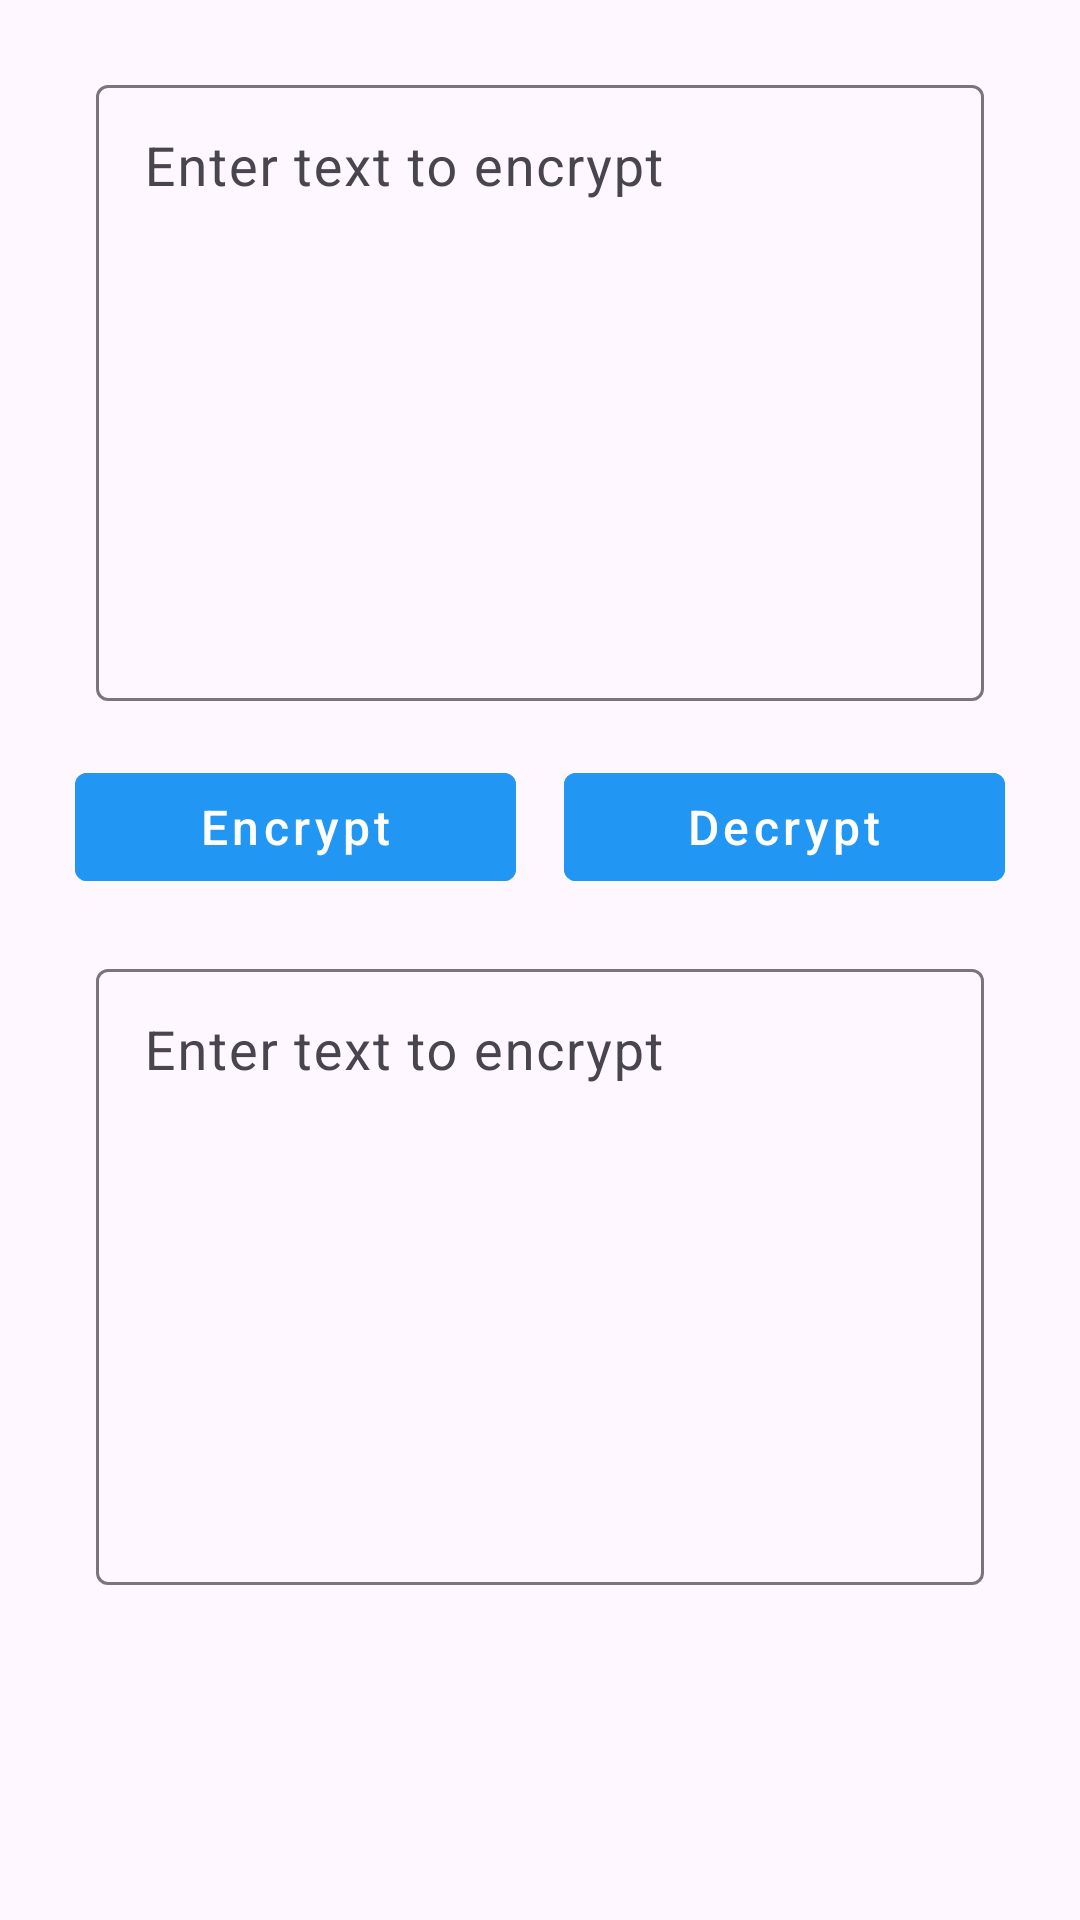

Produce the Android XML layout that renders to this screen, including the resource entries it uses.
<!-- AndroidManifest.xml: application theme Theme.SecureGuard -->
<!-- res/layout/fragment_home.xml -->
<?xml version="1.0" encoding="utf-8"?>
<ScrollView xmlns:android="http://schemas.android.com/apk/res/android"
    xmlns:app="http://schemas.android.com/apk/res-auto"
    xmlns:tools="http://schemas.android.com/tools"
    android:layout_width="match_parent"
    android:layout_height="wrap_content"
    android:layout_gravity="center"
    tools:context=".fragments.HomeFragment">


    <LinearLayout
        android:layout_width="match_parent"
        android:layout_height="wrap_content"
        android:gravity="center_vertical"
        android:orientation="vertical">

        <com.google.android.material.textfield.TextInputLayout
            style="@style/Widget.Material3.TextInputEditText.OutlinedBox"
            android:layout_width="match_parent"
            android:layout_height="wrap_content"
            android:layout_marginStart="16dp"
            android:layout_marginTop="6dp"
            android:layout_marginEnd="16dp"
            android:hint="Enter text to encrypt">

            <com.google.android.material.textfield.TextInputEditText
                android:id="@+id/txtEncrypt"
                android:layout_width="match_parent"
                android:layout_height="wrap_content"
                android:gravity="top"
                android:inputType="textMultiLine"
                android:lines="8"
                android:overScrollMode="always"
                android:scrollbarStyle="insideInset"
                android:scrollbars="vertical"
                android:scrollHorizontally="false"
                android:textColor="@color/black"
                android:textSize="18sp" />

        </com.google.android.material.textfield.TextInputLayout>

        <LinearLayout
            android:layout_width="match_parent"
            android:layout_height="50dp"
            android:gravity="center_vertical"
            android:orientation="horizontal">

            <com.google.android.material.button.MaterialButton
                android:id="@+id/btnEncrypt"
                style="@style/Widget.MaterialComponents.Button.TextButton.Icon"
                android:layout_width="0dp"
                android:layout_height="wrap_content"
                android:layout_marginStart="25dp"
                android:layout_marginEnd="8dp"
                android:layout_weight="0.50"
                android:backgroundTint="@color/primary_color"
                android:text="Encrypt"
                android:textAlignment="center"
                android:textAllCaps="false"
                android:textColor="@color/white"
                android:textSize="16sp"
                app:icon="@drawable/ic_encryption"
                app:iconTint="@color/white" />

            <com.google.android.material.button.MaterialButton
                android:id="@+id/btnDecrypt"
                style="@style/Widget.MaterialComponents.Button.TextButton.Icon"
                android:layout_width="0dp"
                android:layout_height="wrap_content"
                android:layout_marginStart="8dp"
                android:layout_marginEnd="25dp"
                android:layout_weight="0.50"
                android:backgroundTint="@color/primary_color"
                android:text="Decrypt"
                android:textAlignment="center"
                android:textAllCaps="false"
                android:textColor="@color/white"
                android:textSize="16sp"
                app:icon="@drawable/ic_decrypt"
                app:iconTint="@color/white" />

        </LinearLayout>

        <com.google.android.material.textfield.TextInputLayout
            style="@style/Widget.Material3.TextInputEditText.OutlinedBox"
            android:layout_width="match_parent"
            android:layout_height="wrap_content"
            android:layout_marginStart="16dp"
            android:layout_marginEnd="16dp"
            android:hint="Enter text to encrypt">

            <com.google.android.material.textfield.TextInputEditText
                android:id="@+id/txtDecrypt"
                android:layout_width="match_parent"
                android:layout_height="wrap_content"
                android:gravity="top"
                android:inputType="textMultiLine"
                android:lines="8"
                android:overScrollMode="always"
                android:scrollbarStyle="insideInset"
                android:scrollbars="vertical"
                android:scrollHorizontally="false"
                android:textColor="@color/black"
                android:textSize="18sp" />

        </com.google.android.material.textfield.TextInputLayout>

    </LinearLayout>


</ScrollView>
<!-- resources referenced by this layout -->
<resources>
  <color name="black">#FF000000</color>
  <color name="primary_color">#2196F3</color>
  <color name="white">#FFFFFFFF</color>
  <style name="Theme.SecureGuard" parent="Base.Theme.SecureGuard" />
  <style name="Base.Theme.SecureGuard" parent="Theme.Material3.Light.NoActionBar">
          
          
          <item name="colorPrimary">@color/primary_color</item>
          <item name="colorPrimaryDark">@color/secondary_color</item>
          <item name="colorAccent">@color/white</item>
  
      </style>
  <color name="secondary_color">#027BB1</color>
</resources>
